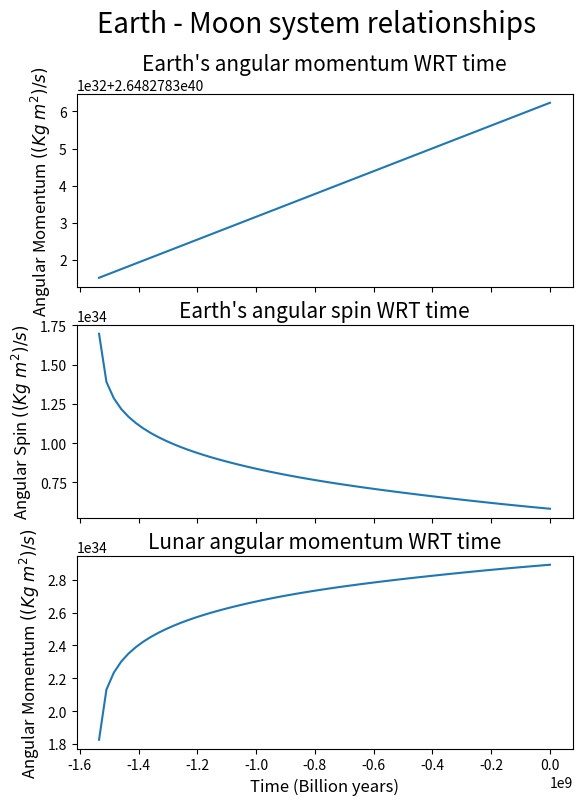
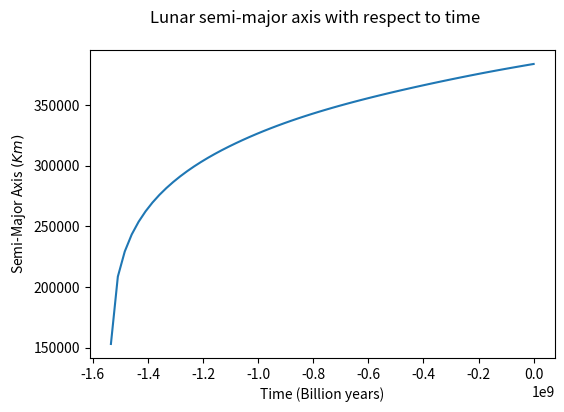
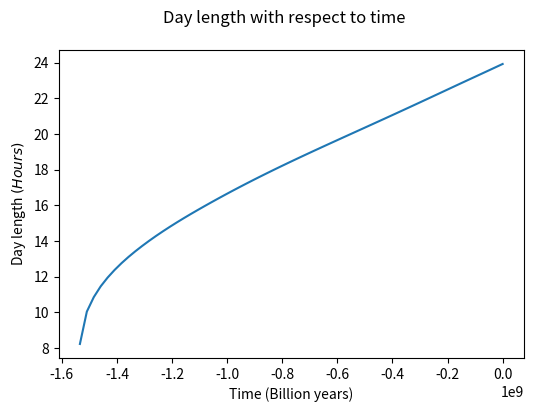

Generate these figures, in order, with matplotlib:
import math
import numpy as np
from matplotlib import pyplot as plt
from scipy.integrate import solve_ivp


def get_values_in_si(unit, val):
    if unit == "g":
        return val / 1000.
    elif unit == "cm":
        return val / 100.
    elif unit == "km":
        return val * 1000
    elif unit == "s":
        return val / 3.154e+7
    elif unit == "1/s":
        return val * 3.154e+7
    elif unit == "1/s^2":
        return val * 3.154e+7 * 3.154e+7
    else:
        return "conversion fail"


# Sun
M_sun = get_values_in_si("g", 1.98e+33)

# Earth
M_earth = get_values_in_si("g", 5.97e+27)
semi_major_axis_earth = get_values_in_si("km", 1.49e8)
R_earth = get_values_in_si("km", 6371)
K_earth = 0.298
Angular_Velo_earth_initial = (2 * math.pi) / 86164
I_earth = 0.3299 * M_earth * (R_earth ** 2)

# Moon
semi_major_axis_lunar_initial = get_values_in_si("km", 384000)
M_lunar = get_values_in_si("g", 7.349e+25)

# Physics constants
Tidal_quality_factor = 11.5
G_const = 6.67e-11


def initial_values():
    """This function initialises the present day values of the earth and moon
    angular momentum, and the earth's spin
    """
    a_m_e_i = M_earth * math.sqrt((M_earth + M_sun) * G_const *
                                  semi_major_axis_earth)
    s_m_e_i = I_earth * Angular_Velo_earth_initial
    a_m_l_i = M_lunar * math.sqrt((M_earth + M_lunar) * G_const *
                                  semi_major_axis_lunar_initial)
    return a_m_e_i, s_m_e_i, a_m_l_i


# This is run to set the initial values of equations 6, 7 and 8.
Angular_moment_earth_initial, Angular_Spin_moment_earth_initial, Angular_moment_lunar_initial = initial_values()

# Converting all seconds to years
G_const_year = get_values_in_si("1/s^2", G_const)
Angular_Velo_earth_initial_year = get_values_in_si("1/s", Angular_Velo_earth_initial)
Angular_moment_earth_initial_year = get_values_in_si("1/s", Angular_moment_earth_initial)
Angular_Spin_moment_earth_initial_year = get_values_in_si("1/s", Angular_Spin_moment_earth_initial)
Angular_moment_lunar_initial_year = get_values_in_si("1/s", Angular_moment_lunar_initial)

def lunar_tidal_torque(axis, unit):
    """This function uses the semi-major axis of the moon to calculate the
    lunar tidal torque"""
    if unit == "year":
        g = G_const_year
    else:
        g = G_const
    part1 = (g * (M_lunar ** 2)) / axis
    part2 = (R_earth / axis) ** 5
    part3 = K_earth / Tidal_quality_factor
    t_lunar = 1.5 * part1 * part2 * part3
    return t_lunar

# This sets the lunar torque in SI units and years
T_lunar = lunar_tidal_torque(semi_major_axis_lunar_initial, "s")
T_lunar_year = lunar_tidal_torque(semi_major_axis_lunar_initial, "year")


def solar_tidal_torque(t_lunar, semi_lunar):
    """This uses the semi-major axis of the moon and the lunar torque to
    calculate the solar torque"""
    beta = (1 / 4.7) * ((semi_lunar / semi_major_axis_lunar_initial) ** 6)
    return t_lunar * beta

# This gets the solar tidal torque in seconds and years
T_sol_init = solar_tidal_torque(T_lunar, semi_major_axis_lunar_initial)
T_sol_init_year = solar_tidal_torque(T_lunar_year, semi_major_axis_lunar_initial)

def axis_reversal(angular_lunar, unit="year"):
    """Takes the angular momentum of the moon and solves for the semi-major
    axis that corresponds to it"""
    if unit == "s":
        g = G_const
    else:
        g = G_const_year
    bottom = ((g * (M_earth + M_lunar)) * (M_lunar ** 2))
    top = angular_lunar ** 2
    return top / bottom


def integral(t, axis, unit="year"):
    """This is the function that is used by the integrator to integrate the 3
    differential equations from the assignment plus a new differential equation
    I used to calculate the semi-major axis change of the moon"""
    semi_axis = axis_reversal(axis[2], unit)
    t_lunar = lunar_tidal_torque(semi_axis, unit)
    t_solar = solar_tidal_torque(t_lunar, semi_axis)

    d_axis = moon_receding(semi_axis, axis[2])

    d_e_moment = t_solar
    d_e_spin = -1 * t_solar - t_lunar
    d_l_moment = t_lunar
    return d_e_moment, d_e_spin, d_l_moment, d_axis


def integral_solution():
    """This is the function that uses the solve_ivp to integrate the
    differential equations. It can be done in seconds by uncommenting the
    second block, however I did not make everything compatible with it.
    To simplify the equations, I used all values in years to minimise the
    amount of possible iterations. """
    w_naught = (Angular_moment_earth_initial_year,
                Angular_Spin_moment_earth_initial_year,
                Angular_moment_lunar_initial_year, semi_major_axis_lunar_initial)
    evaluation_period = [0, -1 * 4e9]

    # w_naught = (Angular_moment_earth_initial,
    #             Angular_Spin_moment_earth_initial,
    #             Angular_moment_lunar_initial)
    # evaluation_period = [0, -1.26144e+17]

    time_interval = np.linspace(evaluation_period[0], evaluation_period[1], 160)
    solution = solve_ivp(integral, evaluation_period, w_naught, t_eval=time_interval)
    return solution


def time_scales():
    """This function generates the timescales based on current values and then
    converts the result from seconds to years"""
    time_e_moment = Angular_moment_earth_initial / T_sol_init
    time_e_spin = Angular_Spin_moment_earth_initial / (T_sol_init + T_lunar)
    time_l_moment = Angular_moment_lunar_initial / T_lunar
    return time_e_moment / 3.1536e+7, time_e_spin / 3.1536e+7, time_l_moment / 3.1536e+7


# gets the timescales
Time_scale_Earth_moment, Time_scale_Earth_spin, Time_scale_Lunar_moment = time_scales()


def moon_receding(semi, l_lunar):
    """This function is a test to see if the values used are accurate. Since
    it is known that the moon recedes at 3cm/year, getting a similar result
    means that the values are correct.
    """
    t_lunar = lunar_tidal_torque(semi, "s")
    l_lunar = l_lunar / 3.154e+7
    a = 2 * semi
    b = t_lunar / l_lunar
    c = a * b
    c = c * 3.1536e+7
    return c

Receding_moon = str(moon_receding(semi_major_axis_lunar_initial, Angular_moment_lunar_initial_year)) + " m/year"


def length_of_day(spin, unit):
    """This function uses the earths angular spin to calculate the period of
    time needed to complete a day"""
    if unit == "year":
        spin = spin / 3.154e+7
    day_length = np.zeros(62)
    for index in range(len(spin)):
        ang_spin = spin[index]
        time = (2 * np.pi * I_earth) / ang_spin
        day_length[index] = time
    return day_length



def roche_limit_day():
    """Calculates the day length when the moon was at the roche limit"""
    tot = Angular_moment_lunar_initial + Angular_Spin_moment_earth_initial
    roche_angular = M_lunar * math.sqrt((M_earth + M_lunar) * G_const * (18000 * 1000))
    roche_spin = tot - roche_angular
    day_length = length_of_day([roche_spin], "s")
    day_length = day_length / 3600
    return day_length[0]


# Gets the day length at the roche limit
day_length_at_roche = roche_limit_day()


def plot_all_in_one():
    """Plots all three graphs used in one, for easy access to all graphs"""
    data = integral_solution()
    data_y = data.y
    data_1 = data_y[0] / 3.154e+7
    data_2 = data_y[1]
    data_3 = data_y[2] / 3.154e+7
    data_axis = data_y[3] / 1000
    data_t = data.t

    plt.subplot(151)
    plt.plot(data_t, data_1)
    plt.title("Earth's angular momentum with respect to time")
    plt.xlabel("Time (Billion years)")
    plt.ylabel(r"Angular Momentum $((Kg\ m^2)/s)$")

    plt.subplot(152)
    plt.plot(data_t, data_2 / 3.154e+7)
    plt.title("Earth's angular spin with respect to time")
    plt.xlabel("Time (Billion years)")
    plt.ylabel(r"Angular Spin $((Kg\ m^2)/s)$")

    plt.subplot(153)
    plt.plot(data_t, data_3)
    plt.title("Lunar angular momentum with respect to time")
    plt.xlabel("Time (Billion years)")
    plt.ylabel(r"Angular Momentum $((Kg\ m^2)/s)$")

    plt.subplot(154)
    plt.plot(data_t, data_axis)
    plt.title("Lunar semi-major axis with respect to time")
    plt.xlabel("Time (Billion years)")
    plt.ylabel(r"Semi-Major Axis $(Km)$")

    day_length = length_of_day(data_2, "year")
    plt.subplot(155)
    plt.plot(data_t, day_length / 3600)
    plt.title("Day length with respect to time")
    plt.xlabel("Time (Billion years)")
    plt.ylabel(r"Day length $(Hours)$")

    plt.show()


def plot_3_graphs():
    """Plots three separate graphs that splits the graphs in the format in
    which they are used in the paper."""
    data = integral_solution()
    data_y = data.y
    data_1 = data_y[0] / 3.154e+7
    data_2 = data_y[1]
    data_3 = data_y[2] / 3.154e+7
    data_axis = data_y[3] / 1000
    data_t = data.t

    fig1, (ax1, ax2, ax3) = plt.subplots(3, sharex='all')
    fig1.suptitle('Earth - Moon system relationships',fontsize=20)
    ax1.plot(data_t, data_1 * 1.0)
    ax1.set_title("Earth's angular momentum WRT time",fontsize=15)
    ax1.set_ylabel(r"Angular Momentum $((Kg\ m^2)/s)$",fontsize=12)

    ax2.plot(data_t, data_2 / 3.154e+7)
    ax2.set_title("Earth's angular spin WRT time", fontsize=15)
    ax2.set_ylabel(r"Angular Spin $((Kg\ m^2)/s)$",fontsize=12)

    ax3.plot(data_t, data_3)
    ax3.set_title("Lunar angular momentum WRT time", fontsize=15)
    ax3.set_xlabel("Time (Billion years)",fontsize=12)
    ax3.set_ylabel(r"Angular Momentum $((Kg\ m^2)/s)$",fontsize=12)
    fig1.set_figheight(8.5)
    fig1.savefig("Relationships between the Earth-Moon system.pdf", format="pdf", bbox_inches="tight")

    fig2, (ax4) = plt.subplots(1)
    fig2.suptitle("Lunar semi-major axis with respect to time")
    ax4.plot(data_t, data_axis)
    ax4.set_xlabel("Time (Billion years)")
    ax4.set_ylabel(r"Semi-Major Axis $(Km)$")
    fig2.set_figwidth(6)
    fig2.set_figheight(4)
    fig2.savefig("Lunar semi-major axis graph.pdf", format="pdf", bbox_inches="tight")

    day_length = length_of_day(data_2, "year")
    fig3, (ax5) = plt.subplots(1)
    fig3.suptitle("Day length with respect to time")
    ax5.plot(data_t, day_length / 3600)
    ax5.set_xlabel("Time (Billion years)")
    ax5.set_ylabel(r"Day length $(Hours)$")
    fig3.set_figwidth(6)
    fig3.set_figheight(4)
    fig3.savefig("Day length over time.pdf", format="pdf", bbox_inches="tight")

    plt.show()

plot_3_graphs()
